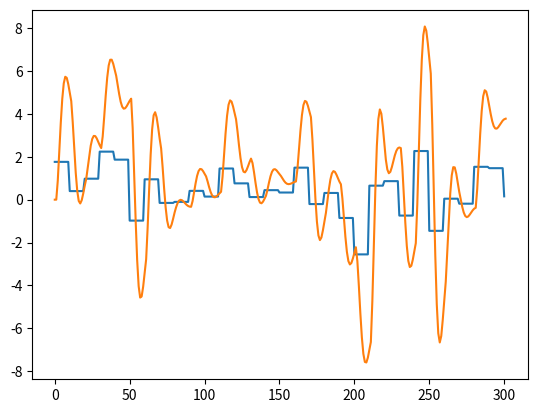

Generate this figure with matplotlib:
import numpy as np
import matplotlib.pyplot as plt

THETA = [1.5, -0.7, 0.5]
class GenerateData():
    def __init__(self,  N=300, ny=2, nu=1, hold=10, noise_std=0.0):
        self.N = N
        self.ny = ny
        self.nu = nu
        self.hold = hold
        self.noise_std = noise_std
        self.n_max = max(nu, ny)
        self.theta = np.asarray(THETA)

    def generate(self, seed):
        rng = np.random.RandomState(seed)
        y = np.zeros(self.N+self.ny)  # Output with zeros placeholder
        u = np.repeat(rng.normal(size=int(np.ceil((self.N+self.nu)/self.hold))), self.hold)[:self.N+self.nu]  # Random gausian noise with hold
        for i in range(self.N):
            y1 = y[i+self.ny-1]
            y2 = y[i+self.ny-2]
            u1 = u[i+self.nu-1]
            x = [y1, y2, u1]
            y_next = np.dot(self.theta, x)
            y[i+self.ny] = y_next
        # Define initial states
        x0 = np.asarray([y[1], y[0], u[0]])
        # Add output white noise
        v = self.noise_std * rng.normal(size=self.N+self.ny)
        y += v
        return u, y, x0


if __name__ == '__main__':
    gn = GenerateData()
    u, y, x0 = gn.generate(0)
    plt.plot(u)
    plt.plot(y)
    plt.show()